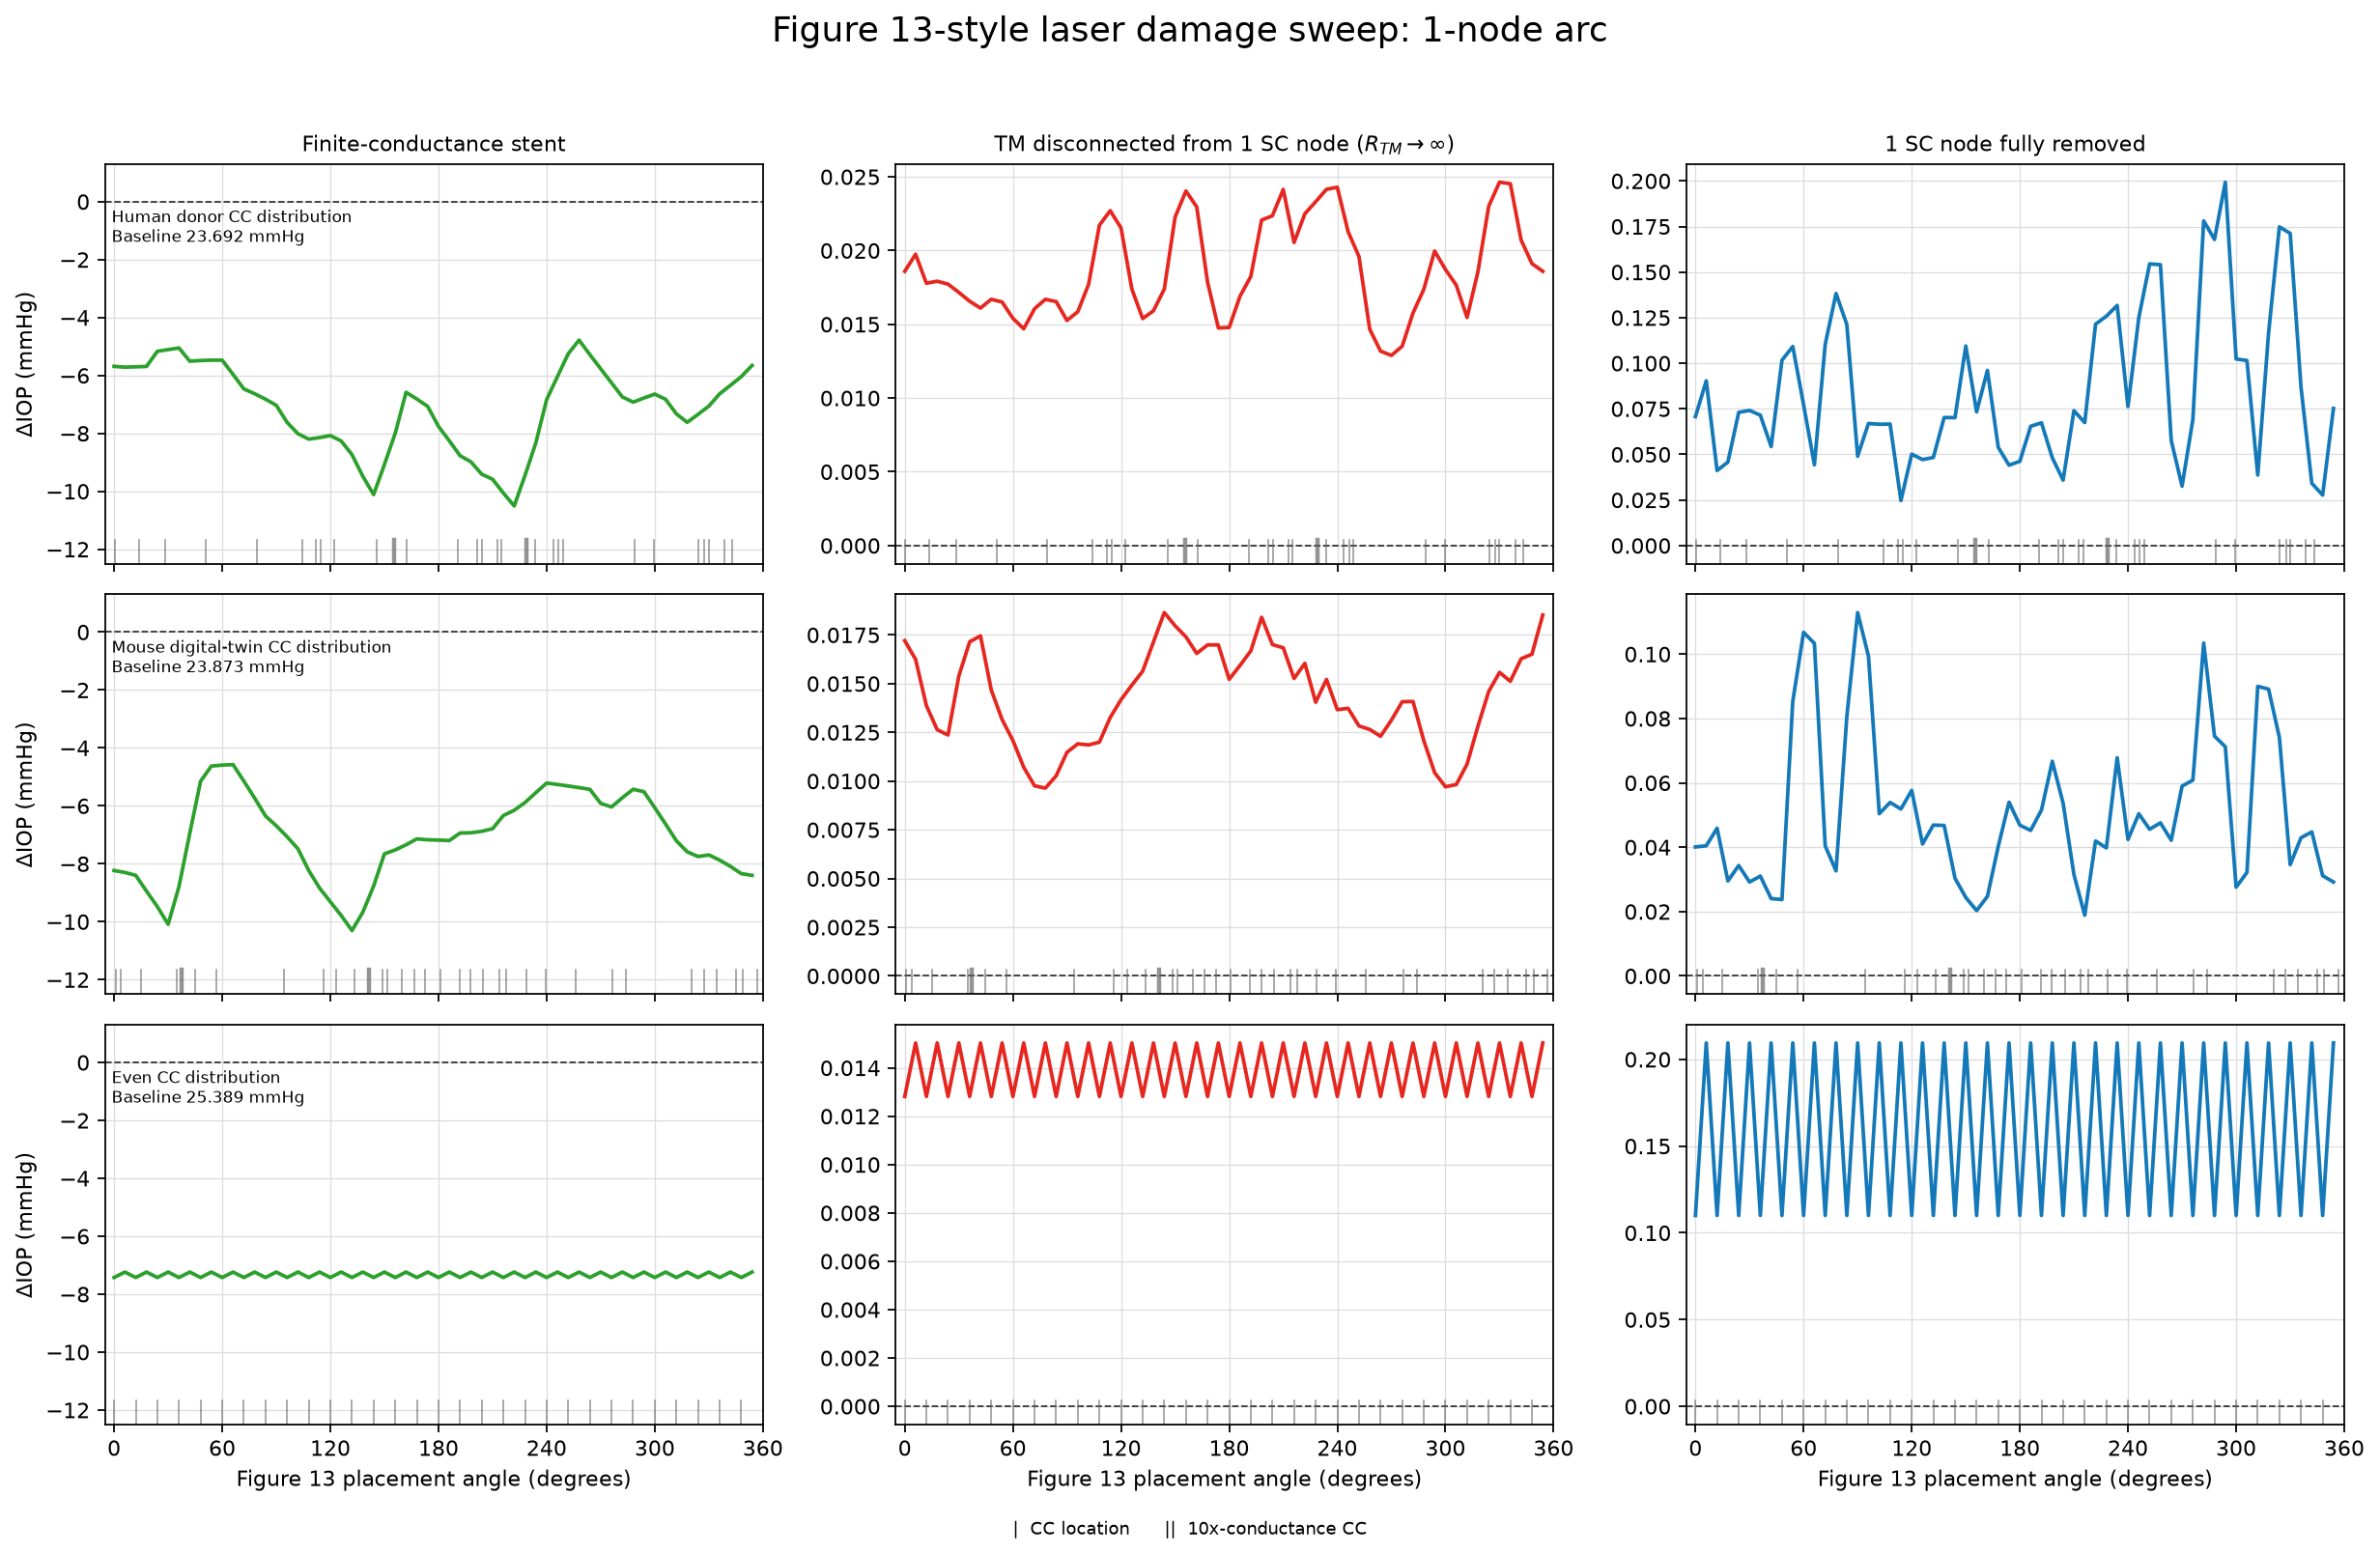

Values plotted in this chart, from the file beside it:
dataset, damage_nodes, start_node, angle_deg, variant, baseline_iop, steady_iop_raw, delta_iop_raw, steady_iop, delta_iop
human, 1, 0, 0.0, stent, 23.69, 18.42, -5.269, 18.01, -5.687
human, 1, 0, 0.0, tm_only, 23.69, 23.72, 0.02303, 23.71, 0.01859
human, 1, 0, 0.0, full_node, 23.69, 23.86, 0.1723, 23.76, 0.07074
human, 1, 20, 6.0, stent, 23.69, 17.97, -5.717, 17.98, -5.713
human, 1, 20, 6.0, tm_only, 23.69, 23.71, 0.0167, 23.71, 0.01975
human, 1, 20, 6.0, full_node, 23.69, 23.71, 0.01801, 23.78, 0.09033
human, 1, 40, 12.0, stent, 23.69, 17.54, -6.153, 17.99, -5.702
human, 1, 40, 12.0, tm_only, 23.69, 23.71, 0.01951, 23.71, 0.01779
human, 1, 40, 12.0, full_node, 23.69, 23.77, 0.08067, 23.73, 0.04115
human, 1, 60, 18.0, stent, 23.69, 18.46, -5.236, 18, -5.689
human, 1, 60, 18.0, tm_only, 23.69, 23.71, 0.01714, 23.71, 0.01792
human, 1, 60, 18.0, full_node, 23.69, 23.72, 0.02476, 23.74, 0.04577
human, 1, 80, 24.0, stent, 23.69, 18.01, -5.677, 18.52, -5.167
human, 1, 80, 24.0, tm_only, 23.69, 23.71, 0.01711, 23.71, 0.01772
human, 1, 80, 24.0, full_node, 23.69, 23.72, 0.03187, 23.77, 0.07305
human, 1, 100, 30.0, stent, 23.69, 19.1, -4.588, 18.58, -5.108
human, 1, 100, 30.0, tm_only, 23.69, 23.71, 0.01892, 23.71, 0.01716
human, 1, 100, 30.0, full_node, 23.69, 23.85, 0.1625, 23.77, 0.07412
human, 1, 120, 36.0, stent, 23.69, 18.63, -5.058, 18.64, -5.051
human, 1, 120, 36.0, tm_only, 23.69, 23.71, 0.01546, 23.71, 0.01656
human, 1, 120, 36.0, full_node, 23.69, 23.72, 0.02796, 23.76, 0.0715
human, 1, 140, 42.0, stent, 23.69, 18.18, -5.508, 18.18, -5.508
human, 1, 140, 42.0, tm_only, 23.69, 23.71, 0.0153, 23.71, 0.0161
human, 1, 140, 42.0, full_node, 23.69, 23.72, 0.024, 23.75, 0.05427
human, 1, 160, 48.0, stent, 23.69, 17.73, -5.958, 18.21, -5.484
human, 1, 160, 48.0, tm_only, 23.69, 23.71, 0.01753, 23.71, 0.0167
human, 1, 160, 48.0, full_node, 23.69, 23.8, 0.1108, 23.79, 0.1017
human, 1, 180, 54.0, stent, 23.69, 18.71, -4.986, 18.22, -5.472
human, 1, 180, 54.0, tm_only, 23.69, 23.71, 0.01725, 23.71, 0.01651
human, 1, 180, 54.0, full_node, 23.69, 23.86, 0.1702, 23.8, 0.1092
human, 1, 200, 60.0, stent, 23.69, 18.22, -5.473, 18.22, -5.473
human, 1, 200, 60.0, tm_only, 23.69, 23.71, 0.01474, 23.71, 0.01541
human, 1, 200, 60.0, full_node, 23.69, 23.74, 0.04648, 23.77, 0.07721
human, 1, 220, 66.0, stent, 23.69, 17.73, -5.96, 17.73, -5.964
human, 1, 220, 66.0, tm_only, 23.69, 23.71, 0.01423, 23.71, 0.01469
human, 1, 220, 66.0, full_node, 23.69, 23.71, 0.015, 23.74, 0.04429
human, 1, 240, 72.0, stent, 23.69, 17.23, -6.46, 17.23, -6.465
human, 1, 240, 72.0, tm_only, 23.69, 23.71, 0.01511, 23.71, 0.01605
human, 1, 240, 72.0, full_node, 23.69, 23.76, 0.07138, 23.8, 0.1104
human, 1, 260, 78.0, stent, 23.69, 16.72, -6.976, 17.06, -6.631
human, 1, 260, 78.0, tm_only, 23.69, 23.71, 0.01882, 23.71, 0.01669
human, 1, 260, 78.0, full_node, 23.69, 23.94, 0.2447, 23.83, 0.1383
human, 1, 280, 84.0, stent, 23.69, 17.23, -6.458, 16.87, -6.819
human, 1, 280, 84.0, tm_only, 23.69, 23.71, 0.01615, 23.71, 0.01654
human, 1, 280, 84.0, full_node, 23.69, 23.79, 0.09867, 23.81, 0.1212
human, 1, 300, 90.0, stent, 23.69, 16.67, -7.023, 16.66, -7.031
human, 1, 300, 90.0, tm_only, 23.69, 23.71, 0.01465, 23.71, 0.01526
human, 1, 300, 90.0, full_node, 23.69, 23.71, 0.02022, 23.74, 0.04899
human, 1, 320, 96.0, stent, 23.69, 16.08, -7.612, 16.07, -7.621
human, 1, 320, 96.0, tm_only, 23.69, 23.71, 0.01498, 23.71, 0.01585
human, 1, 320, 96.0, full_node, 23.69, 23.72, 0.02809, 23.76, 0.06695
human, 1, 340, 102.0, stent, 23.69, 15.46, -8.227, 15.68, -8.011
human, 1, 340, 102.0, tm_only, 23.69, 23.71, 0.01792, 23.71, 0.01771
human, 1, 340, 102.0, full_node, 23.69, 23.84, 0.1525, 23.76, 0.06652
human, 1, 360, 108.0, stent, 23.69, 15.5, -8.195, 15.49, -8.199
human, 1, 360, 108.0, tm_only, 23.69, 23.71, 0.02022, 23.71, 0.02172
human, 1, 360, 108.0, full_node, 23.69, 23.71, 0.01892, 23.76, 0.06664
human, 1, 380, 114.0, stent, 23.69, 15.52, -8.174, 15.55, -8.146
human, 1, 380, 114.0, tm_only, 23.69, 23.72, 0.02701, 23.71, 0.0227
human, 1, 380, 114.0, full_node, 23.69, 23.72, 0.02846, 23.72, 0.02469
... 480 more rows
